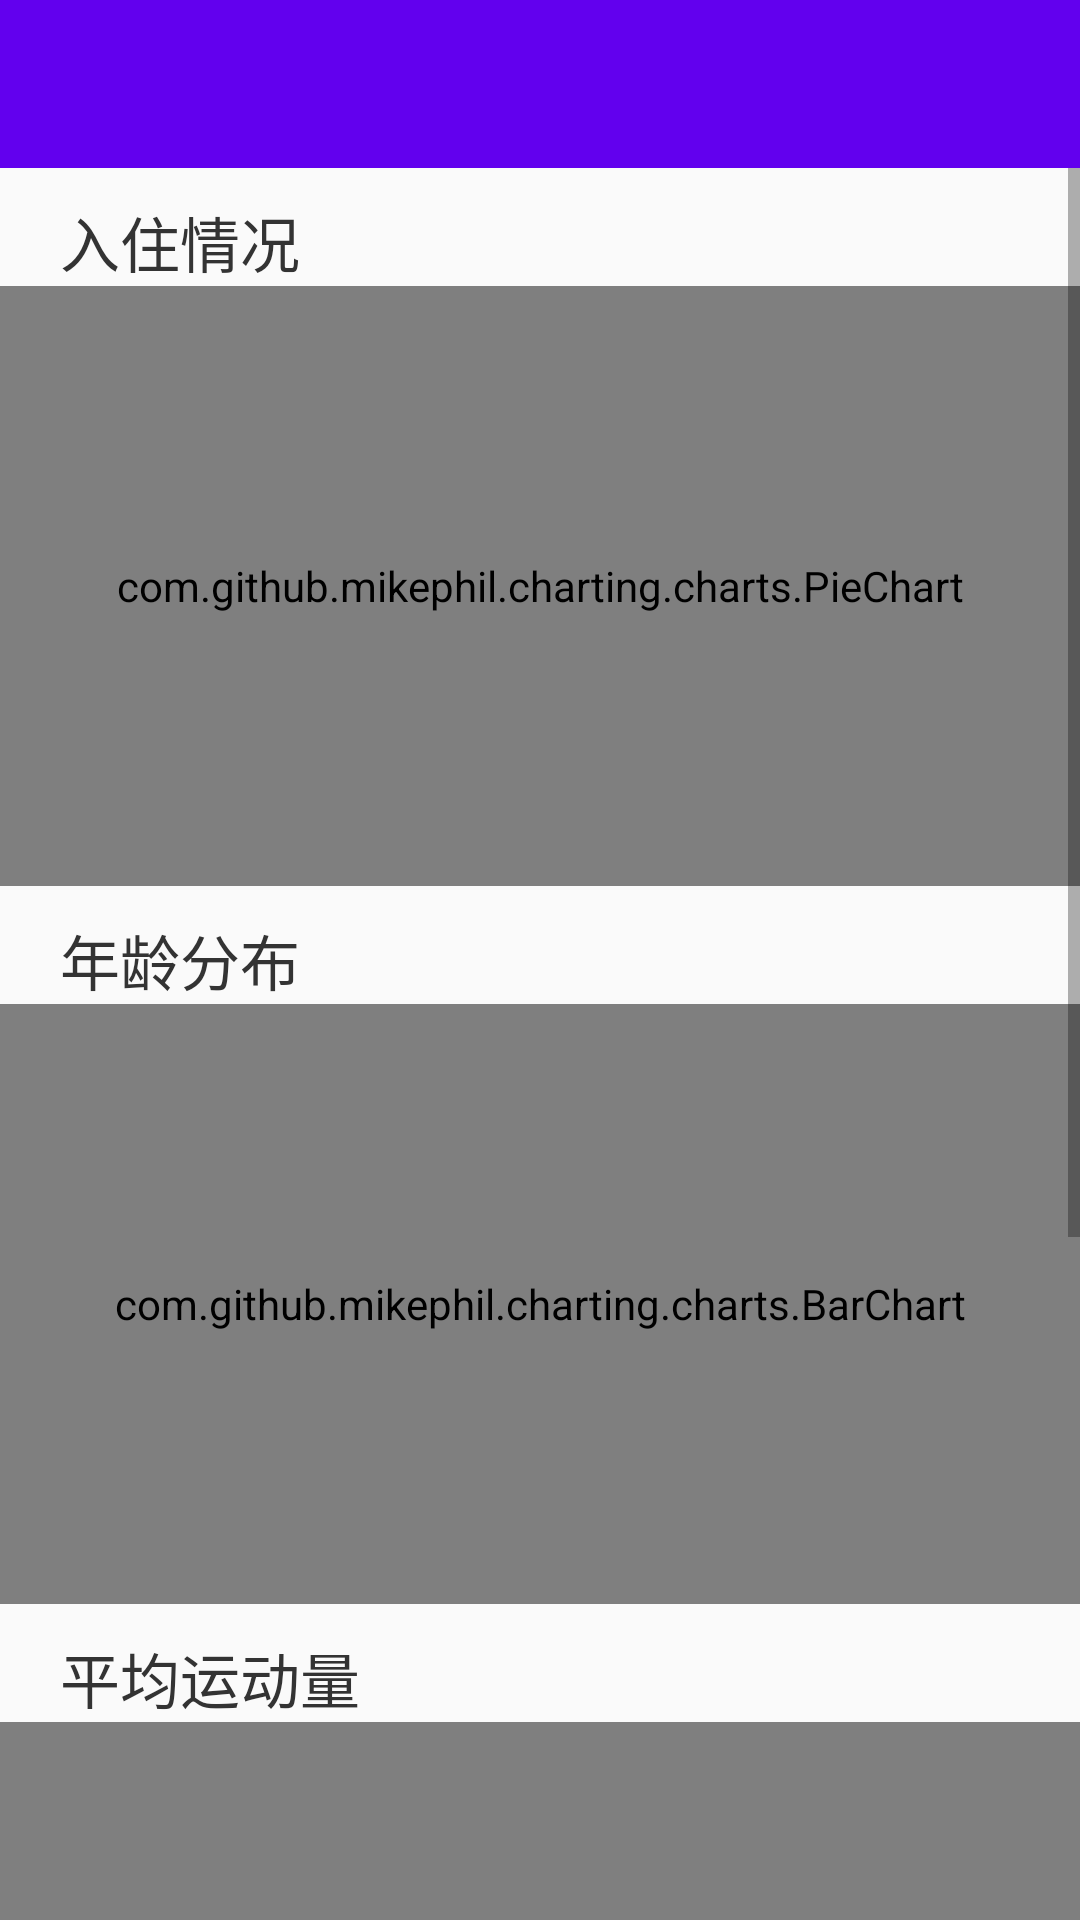

Write the Android layout XML for this screen, with the resource values it uses.
<!-- AndroidManifest.xml: application theme AppTheme -->
<!-- res/layout/jzjc_layout.xml -->
<?xml version="1.0" encoding="utf-8"?>
<LinearLayout xmlns:android="http://schemas.android.com/apk/res/android"
    android:layout_width="match_parent"
    android:layout_height="match_parent"
    android:orientation="vertical">

    <include layout="@layout/head" />

    <ScrollView
        android:layout_width="match_parent"
        android:layout_height="match_parent">

        <LinearLayout
            android:layout_width="match_parent"
            android:layout_height="match_parent"
            android:orientation="vertical">


            <TextView
                android:layout_width="match_parent"
                android:layout_height="wrap_content"
                android:layout_marginTop="10dp"
                android:paddingLeft="20dp"
                android:text="入住情况"
                android:textColor="#333"
                android:textSize="20sp" />

            <com.github.mikephil.charting.charts.PieChart
                android:id="@+id/pie_chart"
                android:layout_width="match_parent"
                android:layout_height="200dp" />


            <TextView
                android:layout_width="match_parent"
                android:layout_height="wrap_content"
                android:layout_marginTop="10dp"
                android:paddingLeft="20dp"
                android:text="年龄分布"
                android:textColor="#333"
                android:textSize="20sp" />

            <com.github.mikephil.charting.charts.BarChart
                android:id="@+id/bar_chart"
                android:layout_width="match_parent"
                android:layout_height="200dp" />

            <TextView
                android:layout_width="match_parent"
                android:layout_height="wrap_content"
                android:layout_marginTop="10dp"
                android:paddingLeft="20dp"
                android:text="平均运动量"
                android:textColor="#333"
                android:textSize="20sp" />

            <com.github.mikephil.charting.charts.LineChart
                android:id="@+id/line_chart"
                android:layout_width="match_parent"
                android:layout_height="200dp" />

            <TextView
                android:layout_width="match_parent"
                android:layout_height="wrap_content"
                android:layout_marginTop="10dp"
                android:paddingLeft="20dp"
                android:text="平均室外活动时间"
                android:textColor="#333"
                android:textSize="20sp" />

            <com.github.mikephil.charting.charts.LineChart
                android:id="@+id/line_chart1"
                android:layout_width="match_parent"
                android:layout_height="200dp" />
        </LinearLayout>
    </ScrollView>

</LinearLayout>
<!-- res/layout/head.xml (included above) -->
<?xml version="1.0" encoding="utf-8"?>
<LinearLayout xmlns:android="http://schemas.android.com/apk/res/android"
    android:layout_width="match_parent"
    android:layout_height="?attr/actionBarSize"
    android:background="@color/colorPrimary"
    android:orientation="horizontal">


    <ImageView
        android:id="@+id/item_change"
        android:layout_width="30dp"
        android:layout_height="match_parent"
        android:src="@mipmap/zuojiantou" />

    <TextView
        android:id="@+id/title"
        android:layout_width="0dp"
        android:layout_weight="1"
        android:layout_height="match_parent"
        android:layout_marginLeft="5dp"
        android:ellipsize="end"
        android:gravity="center|left"
        android:maxLines="1"
        android:textColor="#fff"
        android:textSize="20sp" />


    <TextView
        android:id="@+id/title1"
        android:layout_width="wrap_content"
        android:layout_height="match_parent"
        android:paddingRight="20dp"
        android:gravity="center"
        android:textColor="#fff"
        android:textSize="18sp" />


</LinearLayout>
<!-- resources referenced by this layout -->
<resources>
  <style name="AppTheme" parent="Theme.AppCompat.Light.NoActionBar">
          
          <item name="colorPrimary">@color/colorPrimary</item>
          <item name="colorPrimaryDark">@color/colorPrimaryDark</item>
          <item name="colorAccent">@color/colorAccent</item>
      </style>
  <!-- not gathered from this repository: default colours our renderer supplied (Android Studio template values) -->
  <color name="colorPrimary">#FF6200EE</color>
  <color name="colorPrimaryDark">#FF3700B3</color>
  <color name="colorAccent">#FF03DAC5</color>
</resources>
